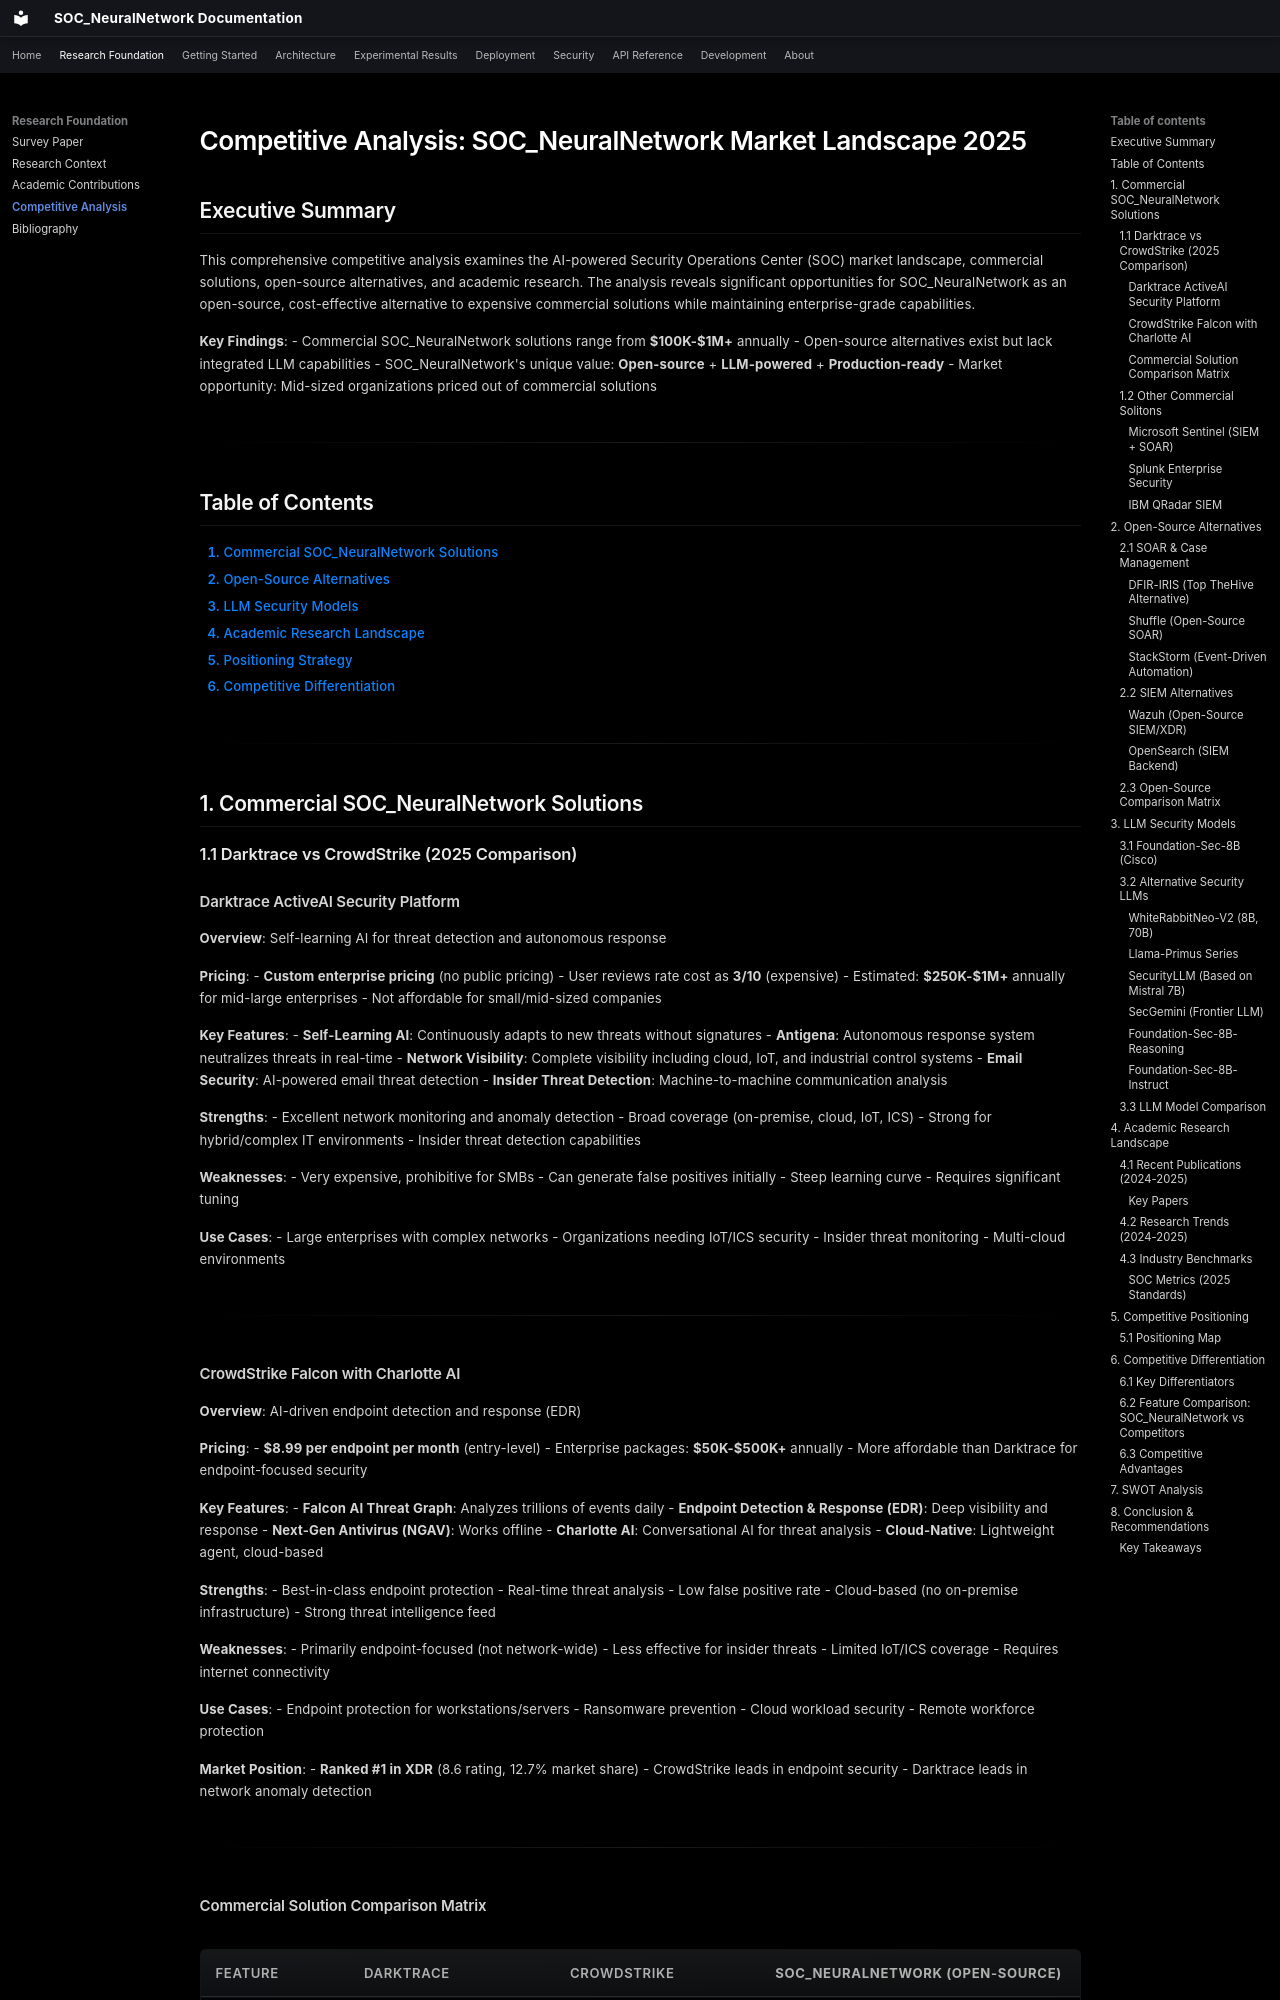

repository: danipalomo/SOC_NeuralNetwork · page: research/competitive-analysis/index.html · generator: mkdocs

# Competitive Analysis: SOC_NeuralNetwork Market Landscape 2025

## Executive Summary

This comprehensive competitive analysis examines the AI-powered Security Operations Center (SOC) market landscape, commercial solutions, open-source alternatives, and academic research. The analysis reveals significant opportunities for SOC_NeuralNetwork as an open-source, cost-effective alternative to expensive commercial solutions while maintaining enterprise-grade capabilities.

**Key Findings**:
- Commercial SOC_NeuralNetwork solutions range from **$100K-$1M+** annually
- Open-source alternatives exist but lack integrated LLM capabilities
- SOC_NeuralNetwork's unique value: **Open-source** + **LLM-powered** + **Production-ready**
- Market opportunity: Mid-sized organizations priced out of commercial solutions

---

## Table of Contents

1. [Commercial SOC_NeuralNetwork Solutions](#1-commercial-soc_neuralnetwork-solutions)
2. [Open-Source Alternatives](#2-open-source-alternatives)
3. [LLM Security Models](#3-llm-security-models)
4. [Academic Research Landscape](#4-academic-research-landscape)
5. [Positioning Strategy](#5-positioning-strategy)
6. [Competitive Differentiation](#6-competitive-differentiation)

---

## 1. Commercial SOC_NeuralNetwork Solutions

### 1.1 Darktrace vs CrowdStrike (2025 Comparison)

#### Darktrace ActiveAI Security Platform

**Overview**: Self-learning AI for threat detection and autonomous response

**Pricing**:
- **Custom enterprise pricing** (no public pricing)
- User reviews rate cost as **3/10** (expensive)
- Estimated: **$250K-$1M+** annually for mid-large enterprises
- Not affordable for small/mid-sized companies

**Key Features**:
- **Self-Learning AI**: Continuously adapts to new threats without signatures
- **Antigena**: Autonomous response system neutralizes threats in real-time
- **Network Visibility**: Complete visibility including cloud, IoT, and industrial control systems
- **Email Security**: AI-powered email threat detection
- **Insider Threat Detection**: Machine-to-machine communication analysis

**Strengths**:
- Excellent network monitoring and anomaly detection
- Broad coverage (on-premise, cloud, IoT, ICS)
- Strong for hybrid/complex IT environments
- Insider threat detection capabilities

**Weaknesses**:
- Very expensive, prohibitive for SMBs
- Can generate false positives initially
- Steep learning curve
- Requires significant tuning

**Use Cases**:
- Large enterprises with complex networks
- Organizations needing IoT/ICS security
- Insider threat monitoring
- Multi-cloud environments

---
